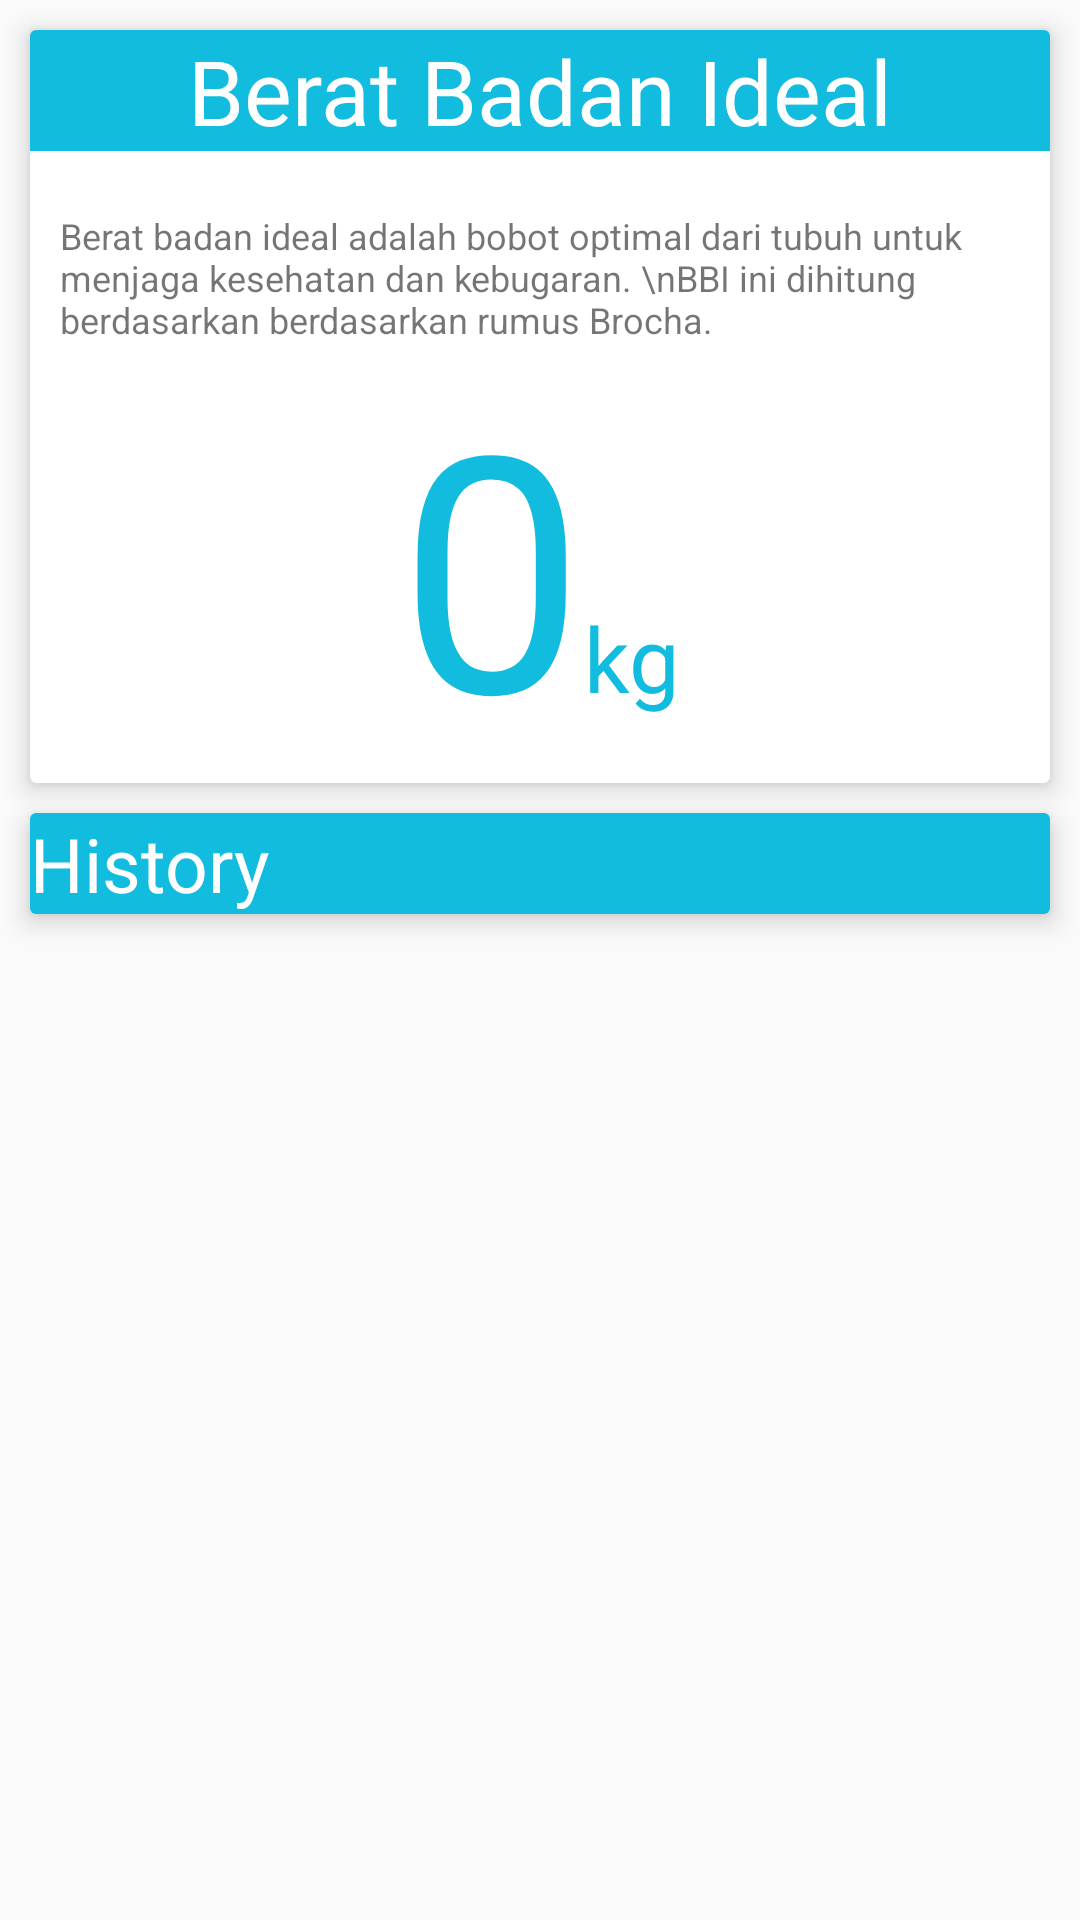

Reconstruct the res/layout file that produces this screen, plus the resources it refers to.
<!-- AndroidManifest.xml: application theme AppTheme -->
<!-- res/layout/activity_detail_bbi.xml -->
<?xml version="1.0" encoding="utf-8"?>
<LinearLayout xmlns:android="http://schemas.android.com/apk/res/android"
    xmlns:app="http://schemas.android.com/apk/res-auto"
    xmlns:tools="http://schemas.android.com/tools"
    android:layout_width="match_parent"
    android:layout_height="match_parent"
    android:orientation="vertical"
    tools:context=".DetailBBIActivity">

    <android.support.v7.widget.CardView
        android:layout_width="match_parent"
        android:layout_height="wrap_content"
        android:layout_columnWeight="1"
        android:layout_marginLeft="10dp"
        android:layout_marginRight="10dp"
        android:layout_marginTop="10dp"
        android:layout_rowWeight="1"
        app:cardElevation="5dp">

        <LinearLayout
            android:layout_width="match_parent"
            android:layout_height="wrap_content"
            android:orientation="vertical">

            <TextView
                android:id="@+id/BBIdetailJudulTextView"
                android:layout_width="match_parent"
                android:layout_height="wrap_content"
                android:background="@color/bbi"
                android:gravity="center"
                android:text="Berat Badan Ideal"
                android:textColor="@color/white"
                android:textSize="30sp" />

            <TextView
                android:id="@+id/BBIdetailKetTextView"
                android:layout_width="match_parent"
                android:layout_height="wrap_content"
                android:layout_marginTop="20dp"
                android:paddingHorizontal="10dp"
                android:textSize="12sp"
                android:gravity="fill_vertical"
                android:text="Berat badan ideal adalah bobot optimal dari tubuh untuk menjaga kesehatan dan kebugaran. \nBBI ini dihitung berdasarkan berdasarkan rumus Brocha." />

            <LinearLayout
                android:layout_width="match_parent"
                android:layout_height="match_parent"
                android:orientation="horizontal">

                <TextView
                    android:id="@+id/BBIdetailNilaiTextView"
                    android:layout_width="wrap_content"
                    android:layout_height="wrap_content"
                    android:layout_weight="1"
                    android:gravity="right"
                    android:text="0"
                    android:textColor="@color/bbi"
                    android:textSize="110sp" />

                <TextView
                    android:id="@+id/textView"
                    android:layout_width="wrap_content"
                    android:layout_height="wrap_content"
                    android:layout_weight="1"
                    android:textSize="30sp"
                    android:textColor="@color/bbi"
                    android:text="kg" />
            </LinearLayout>

        </LinearLayout>

    </android.support.v7.widget.CardView>

    <android.support.v7.widget.CardView
        android:layout_width="match_parent"
        android:layout_height="wrap_content"
        android:layout_columnWeight="1"
        android:layout_marginLeft="10dp"
        android:layout_marginRight="10dp"
        android:layout_marginTop="10dp"
        app:cardElevation="5dp">

        <LinearLayout
            android:layout_width="match_parent"
            android:layout_height="match_parent"
            android:orientation="vertical">

            <TextView
                android:id="@+id/BBIdetailHistoryTextView"
                android:layout_width="match_parent"
                android:layout_height="wrap_content"
                android:background="@color/bbi"
                android:gravity="left"
                android:text="History"
                android:textColor="@color/white"
                android:textSize="25sp" />

            <android.support.v7.widget.RecyclerView
                android:id="@+id/recyclerView_bbi"
                android:layout_width="match_parent"
                android:layout_height="match_parent" />
        </LinearLayout>
    </android.support.v7.widget.CardView>

</LinearLayout>
<!-- resources referenced by this layout -->
<resources>
  <color name="bbi">#11bcde</color>
  <color name="white">#FFFFFF</color>
  <style name="AppTheme" parent="Theme.AppCompat.Light">
          
          <item name="colorPrimary">@color/colorPrimary</item>
          <item name="colorPrimaryDark">@color/colorPrimaryDark</item>
          <item name="colorAccent">@color/colorAccent</item>
          <item name="colorControlNormal">#000000</item>
          <item name="colorControlActivated">#000000</item>
          <item name="colorControlHighlight">#f44336</item>
      </style>
  <color name="colorPrimary">#ffffff</color>
  <color name="colorPrimaryDark">#189368</color>
  <color name="colorAccent">#FF4081</color>
</resources>
